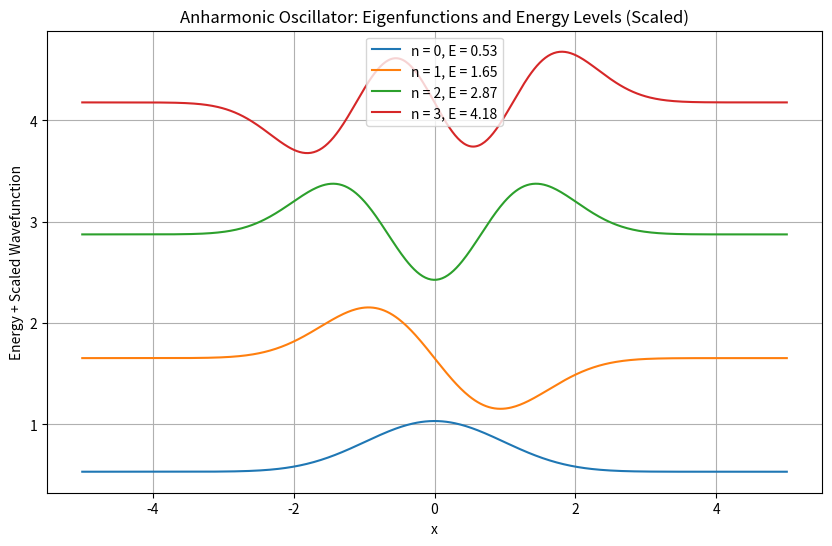
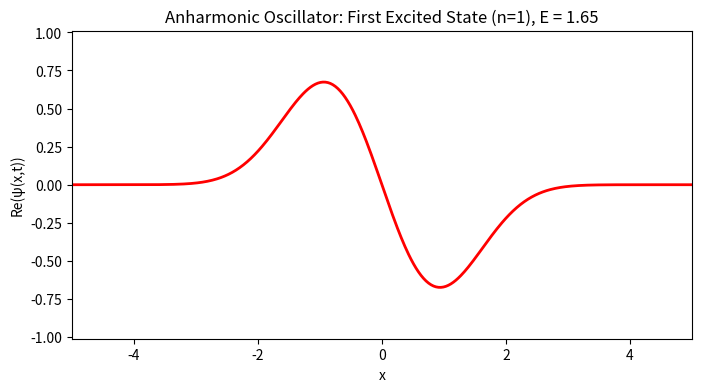

These figures' Python source, in order:
#!/usr/bin/env python3
# -*- coding: utf-8 -*-
"""
Task 4(a): Anharmonic Oscillator – Energy Levels, Eigenfunctions, and Excited State Animation

This script simulates an anharmonic oscillator with the potential:
    V(x) = 0.5 * x^2 + λ * x^4,
where λ is a small anharmonicity parameter.
We:
  1. Discretize the spatial domain.
  2. Define the anharmonic potential.
  3. Construct the Hamiltonian using finite differences.
  4. Solve for the energy eigenvalues and eigenfunctions.
  5. Plot the first four eigenfunctions (each individually scaled so that its maximum amplitude is fixed, then shifted by its energy eigenvalue)
     to clearly display the oscillatory features (minima and maxima).
  6. Select and animate the time evolution of the first excited state (n = 1).

The time evolution is given by: 
    ψ(x,t) = ψ(x,0) exp(-i E t)
which, while leaving the probability density unchanged, causes the real part of the wave function to oscillate.

@author: [Your Name]
"""

import numpy as np
import matplotlib.pyplot as plt
from matplotlib.animation import FuncAnimation
from scipy.linalg import eigh

# -------------------------
# Step 1: Discretize the Space
# -------------------------
lambda_val = 0.05          # Anharmonicity parameter (small deviation from harmonic oscillator)
N = 500                    # Number of spatial grid points
x_min, x_max = -5, 5       # Spatial domain covering the region of interest
x = np.linspace(x_min, x_max, N)  # Array of x values
dx = x[1] - x[0]           # Grid spacing

# -------------------------
# Step 2: Define the Anharmonic Potential
# -------------------------
# The anharmonic potential is defined as:
#   V(x) = 0.5 * x^2 + λ * x^4
V_anharm = 0.5 * x**2 + lambda_val * x**4

# -------------------------
# Step 3: Construct the Hamiltonian using Finite Differences
# -------------------------
# Use central differences to approximate the second derivative (kinetic energy term)
T = -0.5 * (np.diag(np.ones(N-1), -1) - 2 * np.diag(np.ones(N), 0) + np.diag(np.ones(N-1), 1)) / dx**2
# The total Hamiltonian is the sum of kinetic (T) and potential (V) energy operators.
H_anharm = T + np.diag(V_anharm)

# -------------------------
# Step 4: Solve the Eigenvalue Problem
# -------------------------
# Compute the energy eigenvalues and eigenfunctions using the symmetric eigenvalue solver.
eigvals, eigvecs = eigh(H_anharm)

# -------------------------
# Step 5: Plot Eigenfunctions and Energy Levels with Improved Scaling
# -------------------------
plt.figure(figsize=(10, 6))
for n in range(4):
    # Scale each eigenfunction so its maximum absolute value becomes 0.5.
    scale_n = 0.5 / np.max(np.abs(eigvecs[:, n]))
    # Plot the scaled eigenfunction, shifted vertically by its corresponding energy eigenvalue.
    plt.plot(x, scale_n * eigvecs[:, n] + eigvals[n], label=f'n = {n}, E = {eigvals[n]:.2f}')
plt.xlabel('x')
plt.ylabel('Energy + Scaled Wavefunction')
plt.title('Anharmonic Oscillator: Eigenfunctions and Energy Levels (Scaled)')
plt.legend()
plt.grid(True)
plt.show()

# -------------------------
# Step 6: Select and Normalize the First Excited State (n = 1)
# -------------------------
n = 1  # Choose the first excited state (n = 1)
psi_excited = eigvecs[:, n]  # Extract the eigenfunction corresponding to n = 1
E_excited = eigvals[n]       # Extract the corresponding energy eigenvalue

# Normalize the selected eigenstate so that ∫|ψ(x)|² dx = 1.
psi_excited = psi_excited / np.sqrt(np.sum(np.abs(psi_excited)**2) * dx)

# -------------------------
# Step 7: Animate the Time Evolution of the First Excited State
# -------------------------
# Even though a stationary eigenstate's probability density is time-independent,
# its real part oscillates in time due to the phase factor exp(-i E t).
fig, ax = plt.subplots(figsize=(8, 4))
line, = ax.plot(x, np.real(psi_excited), 'r-', lw=2)
ax.set_xlim(x_min, x_max)
ax.set_ylim(-1.5 * np.max(np.abs(psi_excited)), 1.5 * np.max(np.abs(psi_excited)))
ax.set_xlabel('x')
ax.set_ylabel('Re(ψ(x,t))')
ax.set_title(f'Anharmonic Oscillator: First Excited State (n=1), E = {E_excited:.2f}')

def update(frame):
    t = frame * 0.05  # Time for the current frame
    # Time evolution: apply phase factor exp(-i E t) to the initial eigenstate.
    psi_t = psi_excited * np.exp(-1j * E_excited * t)
    # Update the plot with the real part of the time-evolved wave function.
    line.set_ydata(np.real(psi_t))
    return line,

ani = FuncAnimation(fig, update, frames=200, interval=50, blit=True)
plt.show()
